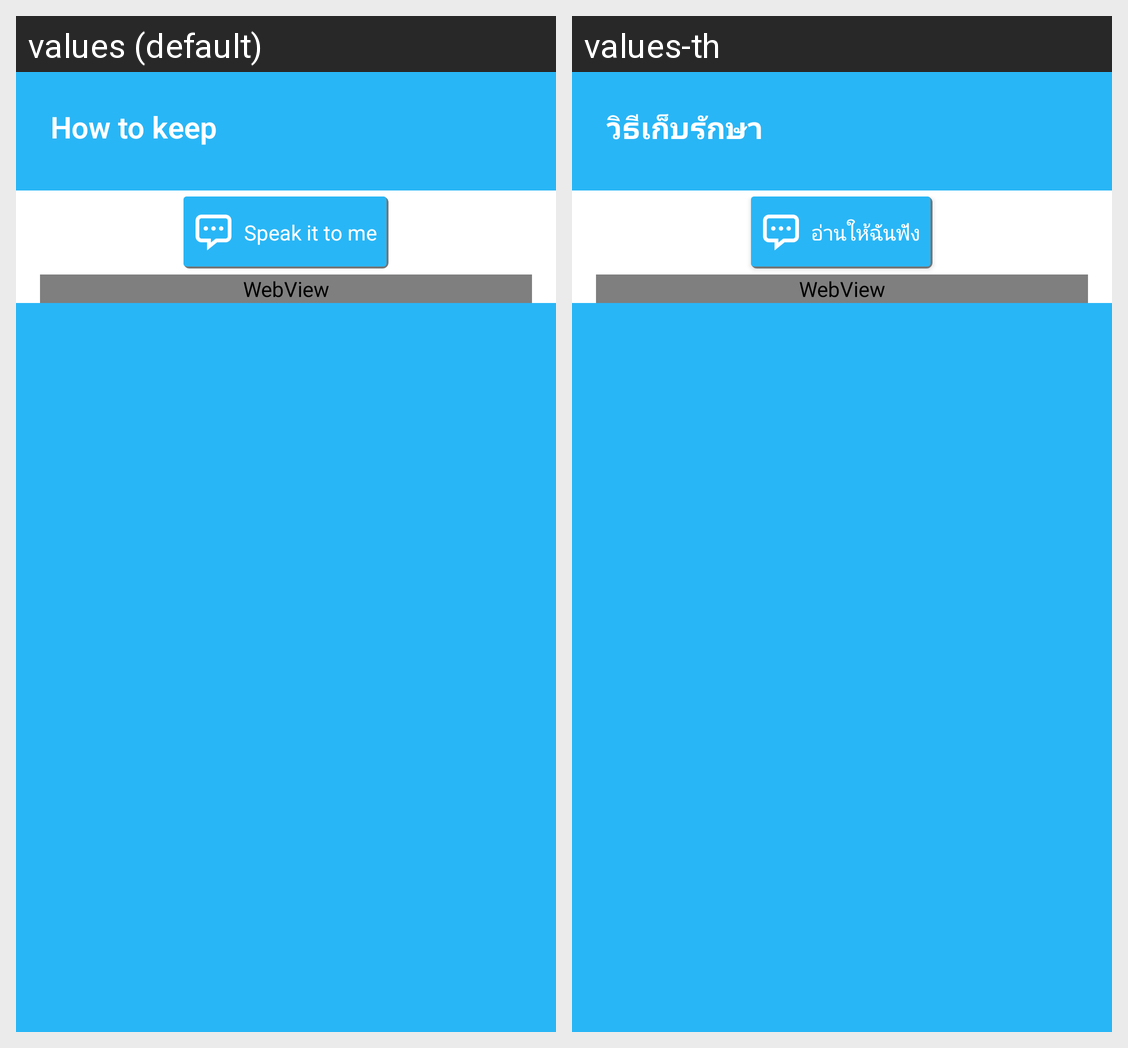

This grid shows one Android layout under two languages. Give, for every string resource on the screen, its name, the default text and each shown locale's text.
Android screen res/layout/view_how_to_keep.xml rendered under 2 locales, left to right: values (default), values-th. Device: Nexus 5 (rendered at 1080×1920; each locale shown at half size, 540×960, under a caption strip naming it); theme AppTheme.WithoutActionBar.
Strings drawn on this screen, with the default value and each locale's value (text and hints the layout hard-codes, and strings that could not be matched under every locale, appear in the picture but are not listed):

how_to_keep
  values: How to keep
  values-th: วิธีเก็บรักษา

speak_it_to_me
  values: Speak it to me
  values-th: อ่านให้ฉันฟัง
